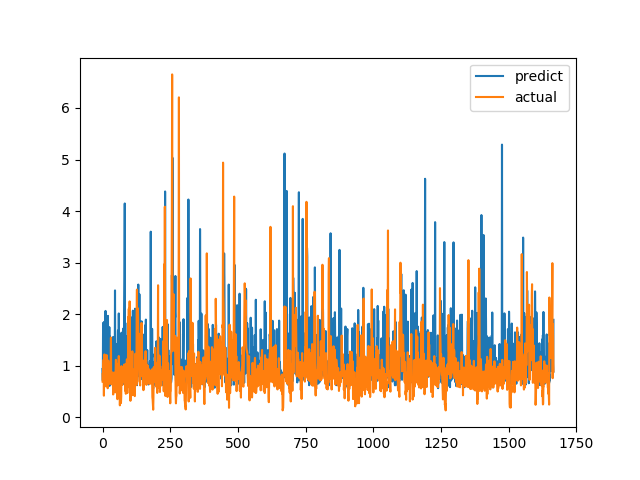

The table this chart was drawn from, first rows:
predict, actual
0.9365, 0.6915
0.7108, 0.8558
1.825, 0.7094
0.911, 1.015
1.648, 1.116
1.848, 0.4183
1.23, 1.002
1.546, 1.219
1.002, 1.143
1.34, 0.6528
1.799, 0.6747
2.063, 0.601
0.916, 0.6695
0.7414, 0.6538
1.083, 0.7814
0.8882, 1.206
1.761, 0.8469
1.629, 0.8286
1.558, 0.6482
0.9472, 0.5624
1.967, 0.7183
0.7512, 1.1
0.9028, 0.9542
1.178, 0.729
0.9089, 0.6694
1.748, 0.8631
0.6083, 0.6465
1.565, 0.8223
0.9657, 0.9236
0.6788, 0.8301
0.9883, 1.067
0.7426, 1.546
1.263, 0.6827
0.7084, 0.6386
0.7338, 0.6464
0.8627, 0.6881
0.9418, 0.7274
0.8205, 0.65
0.9104, 0.8694
1.557, 0.4409
0.883, 0.4519
0.9139, 0.7575
0.7535, 0.4952
0.7811, 0.6851
0.8664, 0.7244
0.8699, 0.8654
2.461, 0.74
0.8201, 0.8071
1.122, 0.8204
1.197, 1.114
0.739, 1.109
1.417, 0.4751
1.397, 1.039
0.8495, 0.9458
0.708, 0.7878
1.048, 0.3505
1.519, 0.9368
1.684, 0.9868
0.8191, 0.647
0.7601, 1.03
... 1,606 more rows
